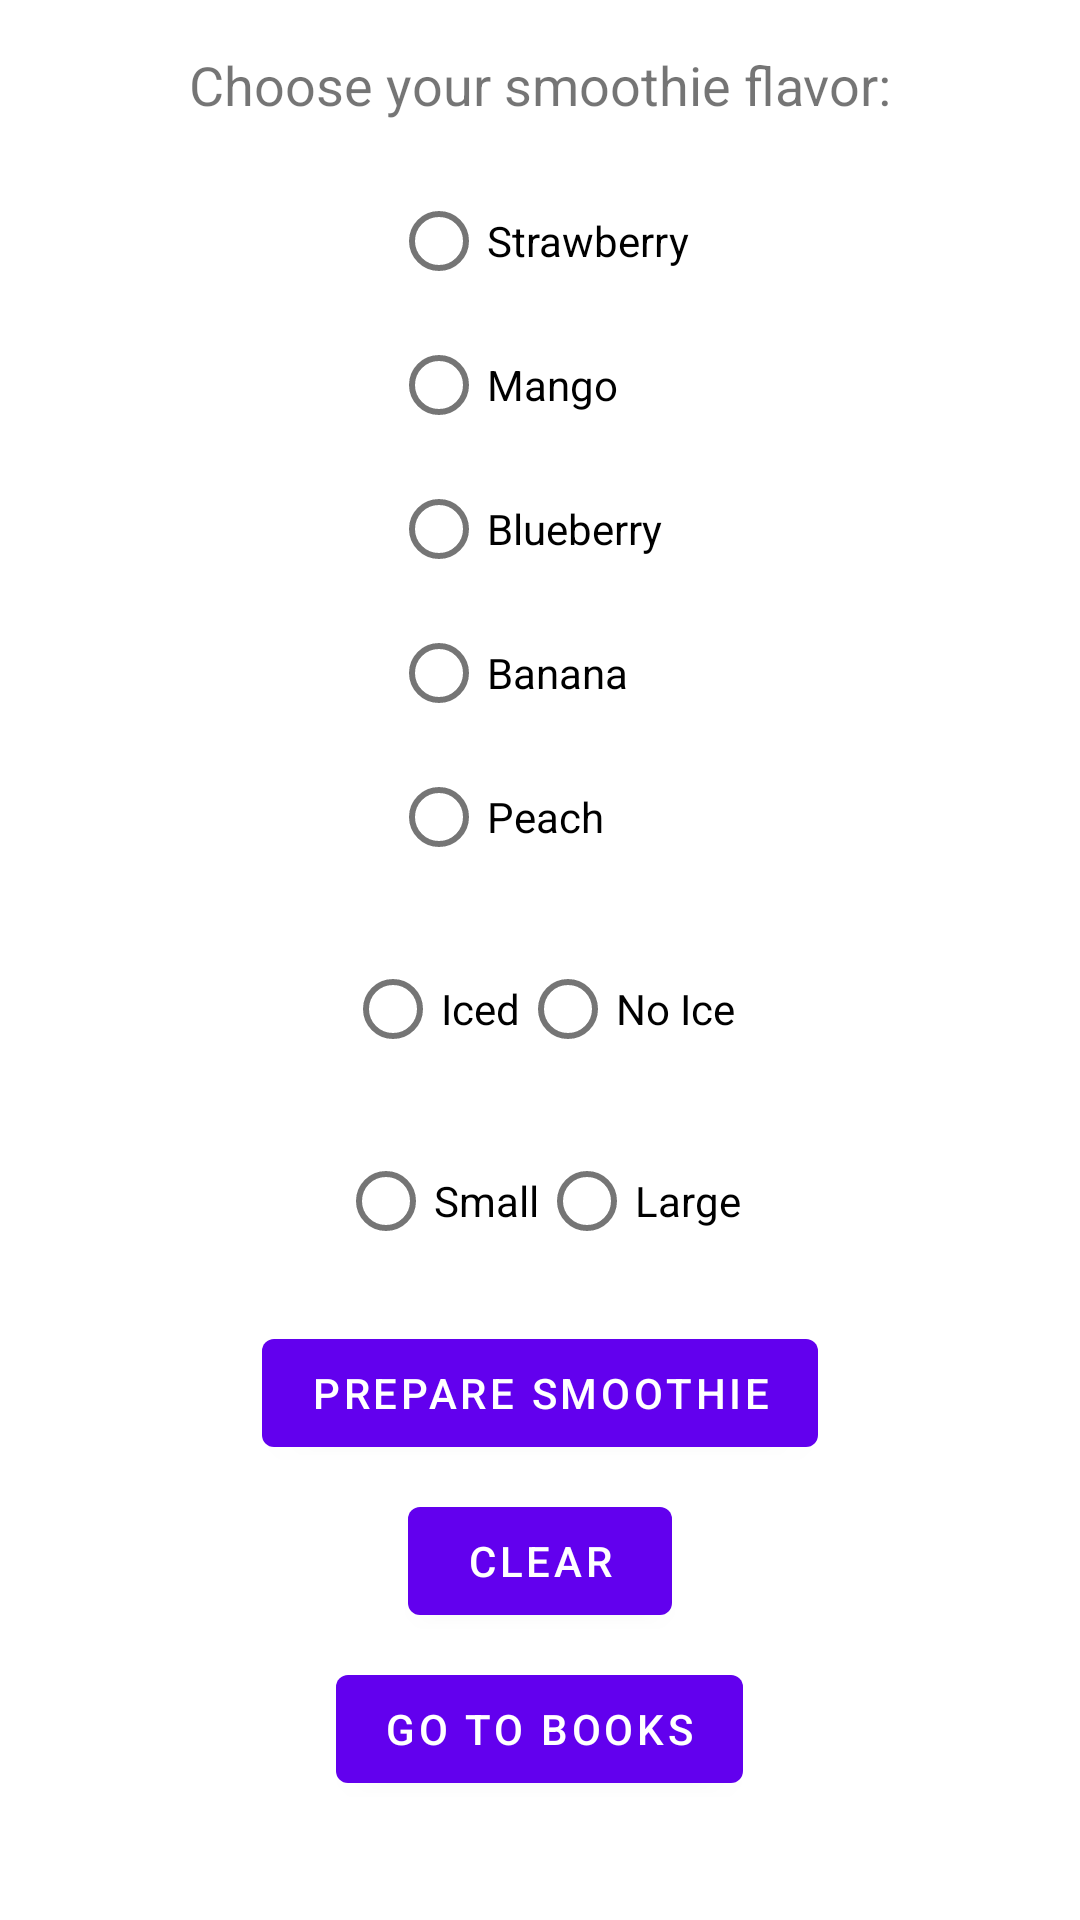

Produce the Android XML layout that renders to this screen, including the resource entries it uses.
<!-- AndroidManifest.xml: application theme Theme.SmoothieAndBooks -->
<!-- res/layout/fragment_smoothie.xml -->
<?xml version="1.0" encoding="utf-8"?>
<RelativeLayout xmlns:android="http://schemas.android.com/apk/res/android"
    xmlns:app="http://schemas.android.com/apk/res-auto"
    xmlns:tools="http://schemas.android.com/tools"
    android:layout_width="match_parent"
    android:layout_height="match_parent"
    tools:context=".SmoothieFragment">



    <TextView
        android:id="@+id/textView"
        android:layout_width="wrap_content"
        android:layout_height="wrap_content"
        android:text="Choose your smoothie flavor:"
        android:textSize="18sp"
        android:layout_marginTop="16dp"
        android:layout_centerHorizontal="true" />

    <RadioGroup
        android:id="@+id/flavorRadioGroup"
        android:layout_width="wrap_content"
        android:layout_height="wrap_content"
        android:layout_below="@id/textView"
        android:layout_marginTop="16dp"
        android:layout_centerHorizontal="true">

        <RadioButton
            android:id="@+id/flavor1"
            android:layout_width="wrap_content"
            android:layout_height="wrap_content"
            android:text="Strawberry" />

        <RadioButton
            android:id="@+id/flavor2"
            android:layout_width="wrap_content"
            android:layout_height="wrap_content"
            android:text="Mango" />

        <RadioButton
            android:id="@+id/flavor3"
            android:layout_width="wrap_content"
            android:layout_height="wrap_content"
            android:text="Blueberry" />

        <RadioButton
            android:id="@+id/flavor4"
            android:layout_width="wrap_content"
            android:layout_height="wrap_content"
            android:text="Banana" />

        <RadioButton
            android:id="@+id/flavor5"
            android:layout_width="wrap_content"
            android:layout_height="wrap_content"
            android:text="Peach" />
    </RadioGroup>

    <RadioGroup
        android:id="@+id/iceRadioGroup"
        android:layout_width="wrap_content"
        android:layout_height="wrap_content"
        android:layout_below="@id/flavorRadioGroup"
        android:layout_marginTop="16dp"
        android:layout_centerHorizontal="true"
        android:orientation="horizontal">

        <RadioButton
            android:id="@+id/iced"
            android:layout_width="wrap_content"
            android:layout_height="wrap_content"
            android:text="Iced" />

        <RadioButton
            android:id="@+id/noIce"
            android:layout_width="wrap_content"
            android:layout_height="wrap_content"
            android:text="No Ice" />
    </RadioGroup>

    <RadioGroup
        android:id="@+id/sizeRadioGroup"
        android:layout_width="wrap_content"
        android:layout_height="wrap_content"
        android:layout_below="@id/iceRadioGroup"
        android:layout_marginTop="16dp"
        android:layout_centerHorizontal="true"
        android:orientation="horizontal">

        <RadioButton
            android:id="@+id/small"
            android:layout_width="wrap_content"
            android:layout_height="wrap_content"
            android:text="Small" />

        <RadioButton
            android:id="@+id/large"
            android:layout_width="wrap_content"
            android:layout_height="wrap_content"
            android:text="Large" />
    </RadioGroup>

    <Button
        android:id="@+id/prepareButton"
        android:layout_width="wrap_content"
        android:layout_height="wrap_content"
        android:text="Prepare Smoothie"
        android:layout_below="@id/sizeRadioGroup"
        android:layout_marginTop="16dp"
        android:layout_centerHorizontal="true" />

    <Button
        android:id="@+id/clearButton"
        android:layout_width="wrap_content"
        android:layout_height="wrap_content"
        android:text="Clear"
        android:layout_below="@id/prepareButton"
        android:layout_marginTop="8dp"
        android:layout_centerHorizontal="true" />

    <Button
        android:id="@+id/goToBooksButton"
        android:layout_width="wrap_content"
        android:layout_height="wrap_content"
        android:text="Go to Books"
        android:layout_below="@id/clearButton"
        android:layout_marginTop="8dp"
        android:layout_centerHorizontal="true" />

</RelativeLayout>
<!-- resources referenced by this layout -->
<resources>
  <style name="Theme.SmoothieAndBooks" parent="Theme.MaterialComponents.DayNight.DarkActionBar">
          
          <item name="colorPrimary">@color/purple_500</item>
          <item name="colorPrimaryVariant">@color/purple_700</item>
          <item name="colorOnPrimary">@color/white</item>
  
          
          <item name="colorSecondary">@color/teal_200</item>
          <item name="colorSecondaryVariant">@color/teal_700</item>
      </style>
  <color name="purple_500">#6200EE</color>
  <color name="purple_700">#3700B3</color>
  <color name="white">#FFFFFF</color>
  <color name="teal_200">#03DAC5</color>
  <color name="teal_700">#018786</color>
</resources>
